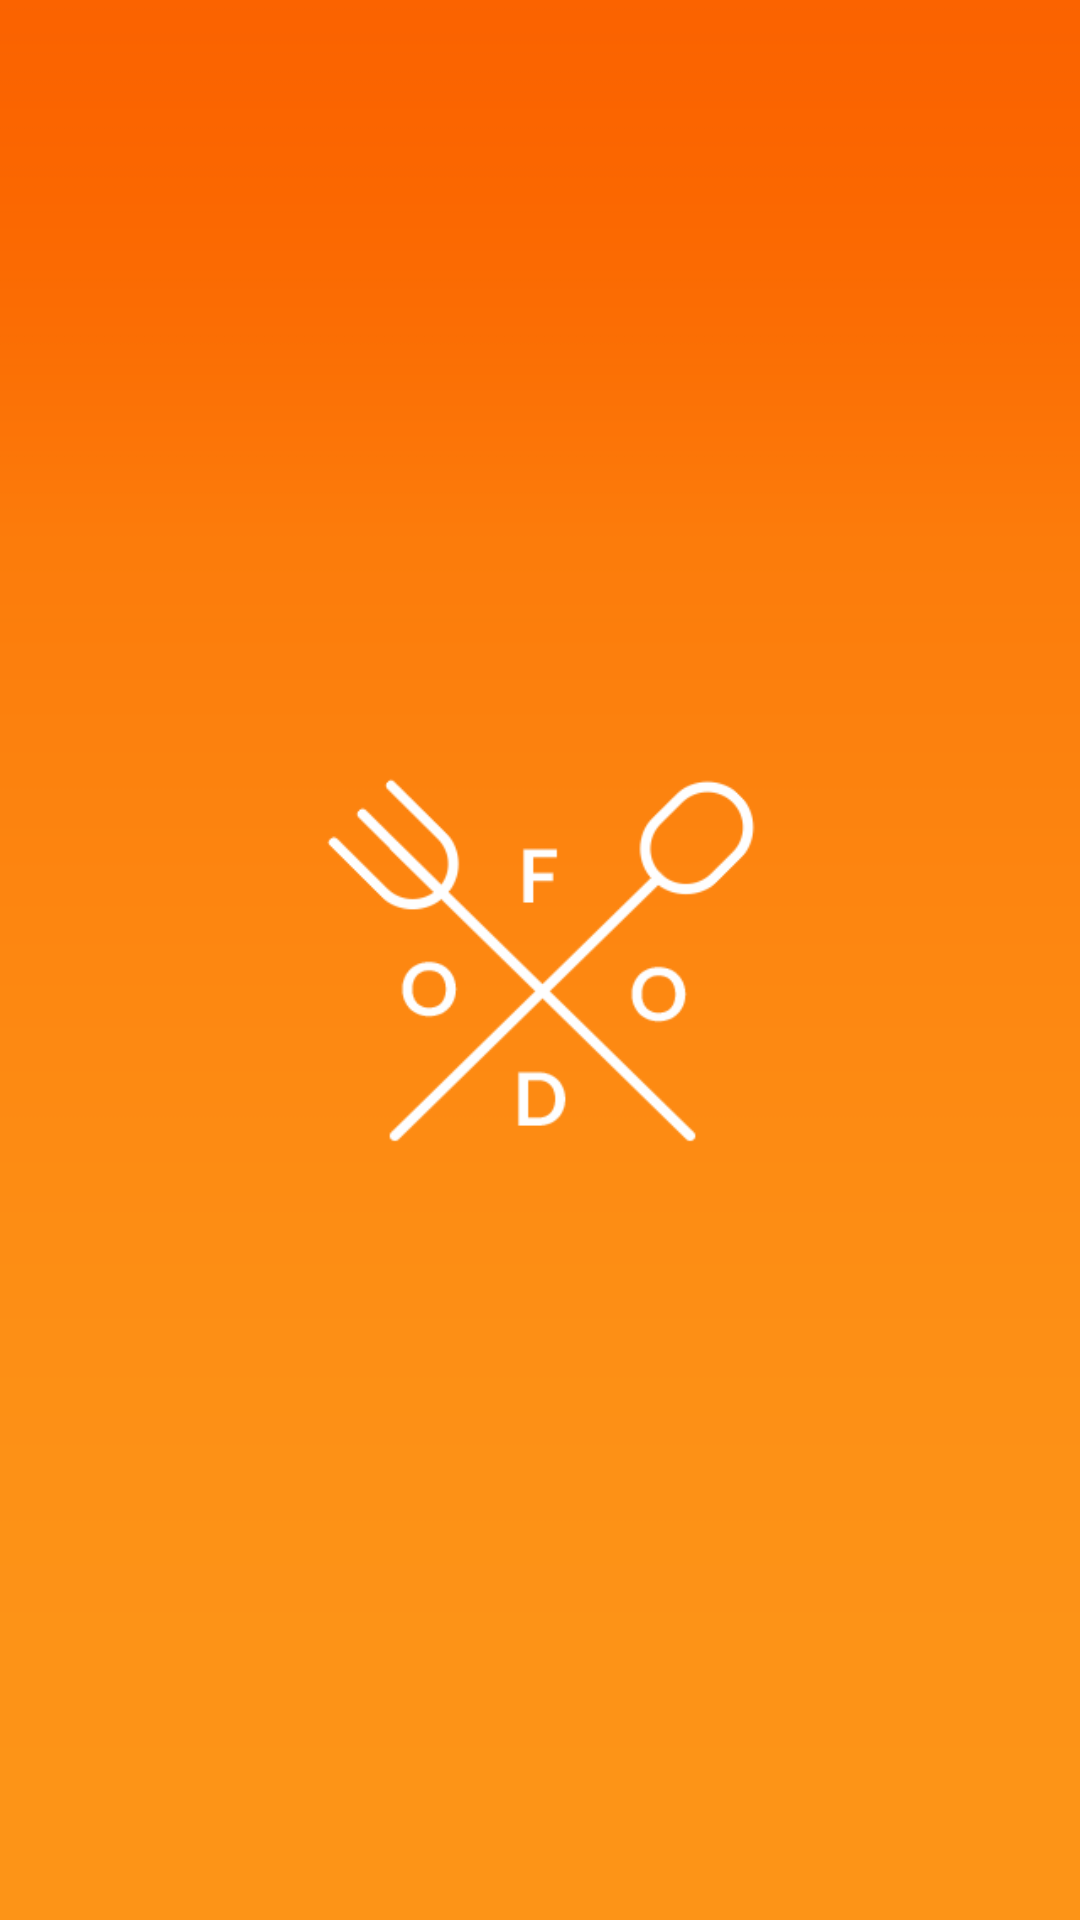

Reconstruct the res/layout file that produces this screen, plus the resources it refers to.
<!-- AndroidManifest.xml: application theme AppTheme -->
<!-- res/layout/activity_splash_screen.xml -->
<RelativeLayout xmlns:android="http://schemas.android.com/apk/res/android"
    xmlns:tools="http://schemas.android.com/tools" android:layout_width="match_parent"
    android:layout_height="match_parent"
    tools:context=".splash_screen">

    <ImageView
        android:layout_width="match_parent"
        android:layout_height="match_parent"
        android:id="@+id/splash"
        android:background="@drawable/foodine"
        />

</RelativeLayout>
<!-- resources referenced by this layout -->
<resources>
  <!-- drawable foodine: png bitmap (drawable, 29425 bytes) -->
  <style name="AppTheme" parent="Theme.AppCompat.Light.DarkActionBar">
          
      </style>
</resources>
